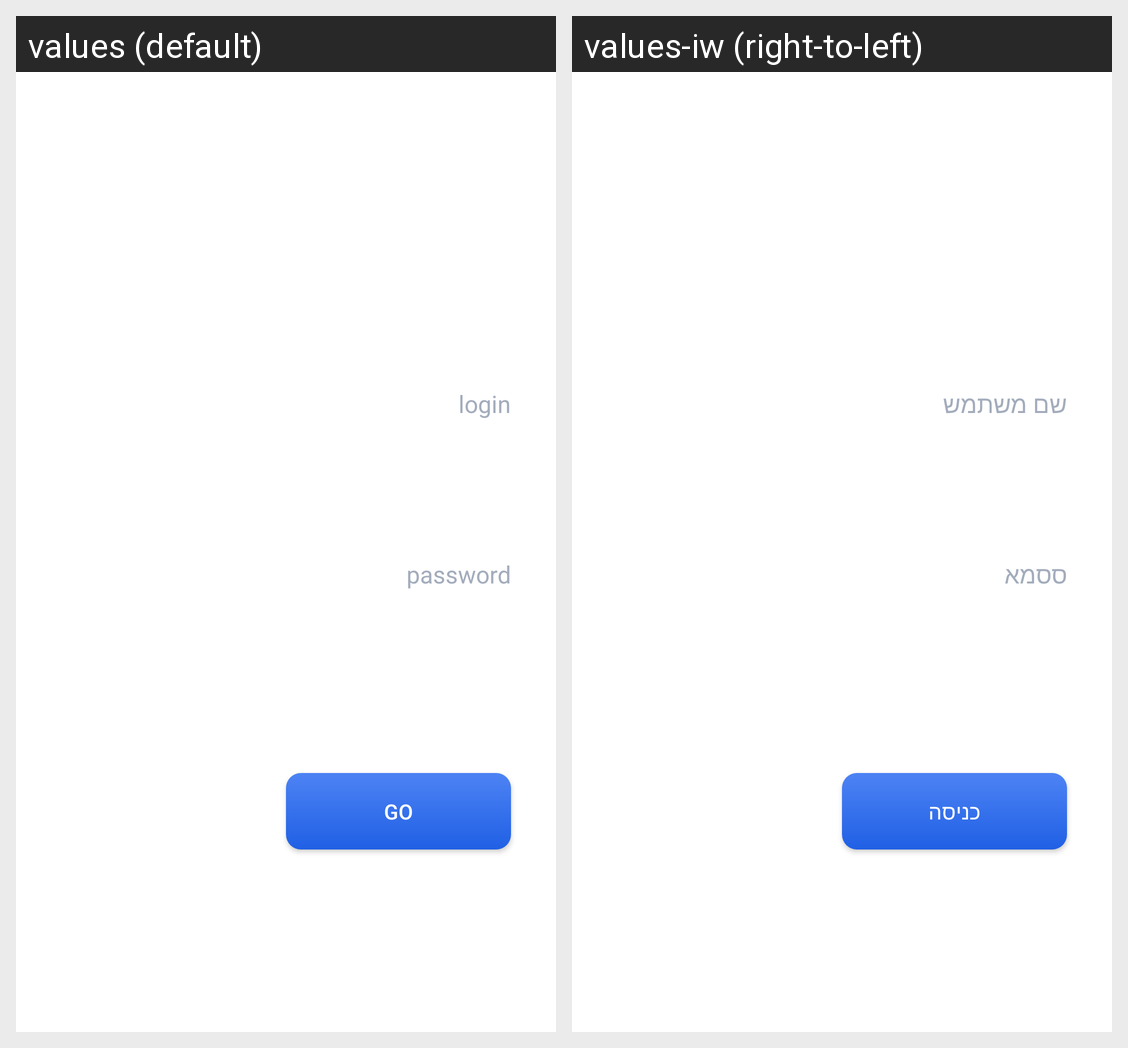

Here is an Android app screen in its default locale and in the app's own translations. Write out the translated-string differences for the strings that appear on this screen.
Android screen res/layout/activity_login.xml rendered under 2 locales, left to right: values (default), values-iw (right-to-left). Device: Nexus 5 (rendered at 1080×1920; each locale shown at half size, 540×960, under a caption strip naming it); theme AppTheme.
Strings drawn on this screen, with the default value and each locale's value (text and hints the layout hard-codes, and strings that could not be matched under every locale, appear in the picture but are not listed):

login
  values: login
  values-iw: שם משתמש

password
  values: password
  values-iw: ססמא

go
  values: GO
  values-iw: כניסה
